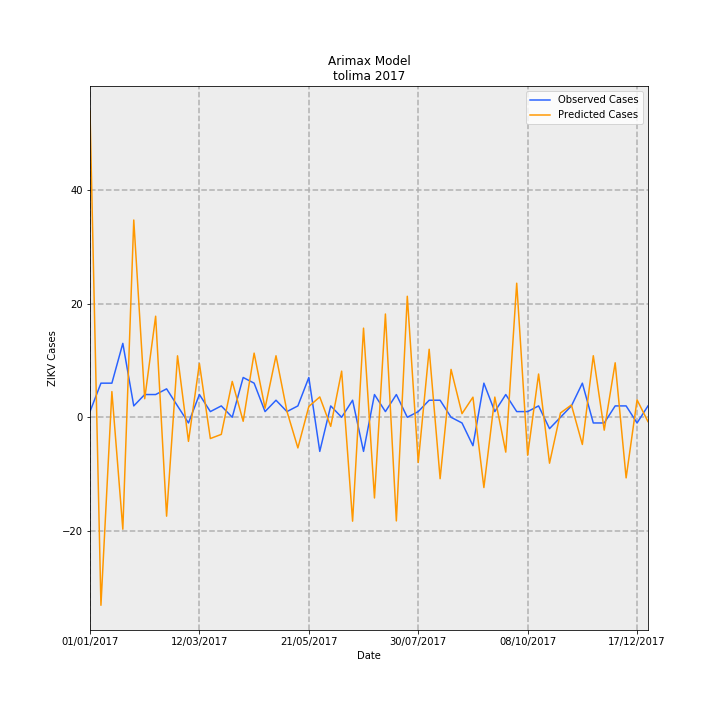

The table this chart was drawn from, first rows:
Date, predictions_incidence, observed_incidence, Predicted Cases, Observed Cases, error
01/01/2017, 3.824, 0.07101, 53.85, 1.0, -52.85
08/01/2017, -2.348, 0.4261, -33.07, 6.0, 39.07
15/01/2017, 0.321, 0.4261, 4.52, 6.0, 1.48
22/01/2017, -1.398, 0.9231, -19.69, 13.0, 32.69
29/01/2017, 2.464, 0.142, 34.7, 2.0, -32.7
05/02/2017, 0.2315, 0.284, 3.26, 4.0, 0.7401
12/02/2017, 1.262, 0.284, 17.78, 4.0, -13.78
19/02/2017, -1.235, 0.355, -17.4, 5.0, 22.4
26/02/2017, 0.7677, 0.142, 10.81, 2.0, -8.812
05/03/2017, -0.3009, -0.07101, -4.238, -1.0, 3.238
12/03/2017, 0.6715, 0.284, 9.456, 4.0, -5.456
19/03/2017, -0.2655, 0.07101, -3.738, 1.0, 4.738
26/03/2017, -0.2137, 0.142, -3.009, 2.0, 5.009
02/04/2017, 0.4476, 0.0, 6.303, 0.0, -6.303
09/04/2017, -0.04988, 0.4971, -0.7024, 7, 7.702
16/04/2017, 0.8011, 0.4261, 11.28, 6.0, -5.282
23/04/2017, 0.1137, 0.07101, 1.601, 1.0, -0.6011
30/04/2017, 0.7683, 0.213, 10.82, 3.0, -7.82
07/05/2017, 0.07473, 0.07101, 1.052, 1.0, -0.05235
14/05/2017, -0.3828, 0.142, -5.391, 2.0, 7.391
21/05/2017, 0.1347, 0.4971, 1.897, 7, 5.103
28/05/2017, 0.254, -0.4261, 3.577, -6.0, -9.577
04/06/2017, -0.1133, 0.142, -1.595, 2.0, 3.595
11/06/2017, 0.5764, 0.0, 8.117, 0.0, -8.117
18/06/2017, -1.298, 0.213, -18.27, 3.0, 21.27
25/06/2017, 1.113, -0.4261, 15.68, -6.0, -21.68
02/07/2017, -1.008, 0.284, -14.2, 4.0, 18.2
09/07/2017, 1.29, 0.07101, 18.16, 1.0, -17.16
16/07/2017, -1.294, 0.284, -18.23, 4.0, 22.23
23/07/2017, 1.511, 0.0, 21.28, 0.0, -21.28
30/07/2017, -0.5641, 0.07101, -7.944, 1.0, 8.944
06/08/2017, 0.8493, 0.213, 11.96, 3.0, -8.961
13/08/2017, -0.767, 0.213, -10.8, 3.0, 13.8
20/08/2017, 0.5979, 0.0, 8.421, 0.0, -8.421
27/08/2017, 0.04531, -0.07101, 0.638, -1.0, -1.638
03/09/2017, 0.2511, -0.355, 3.537, -5.0, -8.537
10/09/2017, -0.8775, 0.4261, -12.36, 6.0, 18.36
17/09/2017, 0.2522, 0.07101, 3.551, 1.0, -2.551
24/09/2017, -0.4352, 0.284, -6.128, 4.0, 10.13
01/10/2017, 1.674, 0.07101, 23.58, 1.0, -22.58
08/10/2017, -0.4743, 0.07101, -6.679, 1.0, 7.679
15/10/2017, 0.5403, 0.142, 7.609, 2.0, -5.609
22/10/2017, -0.5736, -0.142, -8.078, -2.0, 6.078
29/10/2017, 0.05356, 0.0, 0.7543, 0.0, -0.7543
05/11/2017, 0.1536, 0.142, 2.163, 2.0, -0.1628
12/11/2017, -0.3396, 0.4261, -4.783, 6.0, 10.78
19/11/2017, 0.7688, -0.07101, 10.83, -1.0, -11.83
26/11/2017, -0.1608, -0.07101, -2.265, -1.0, 1.265
03/12/2017, 0.6805, 0.142, 9.583, 2.0, -7.583
10/12/2017, -0.7569, 0.142, -10.66, 2.0, 12.66
17/12/2017, 0.2174, -0.07101, 3.061, -1.0, -4.061
24/12/2017, -0.05421, 0.142, -0.7634, 2.0, 2.763
